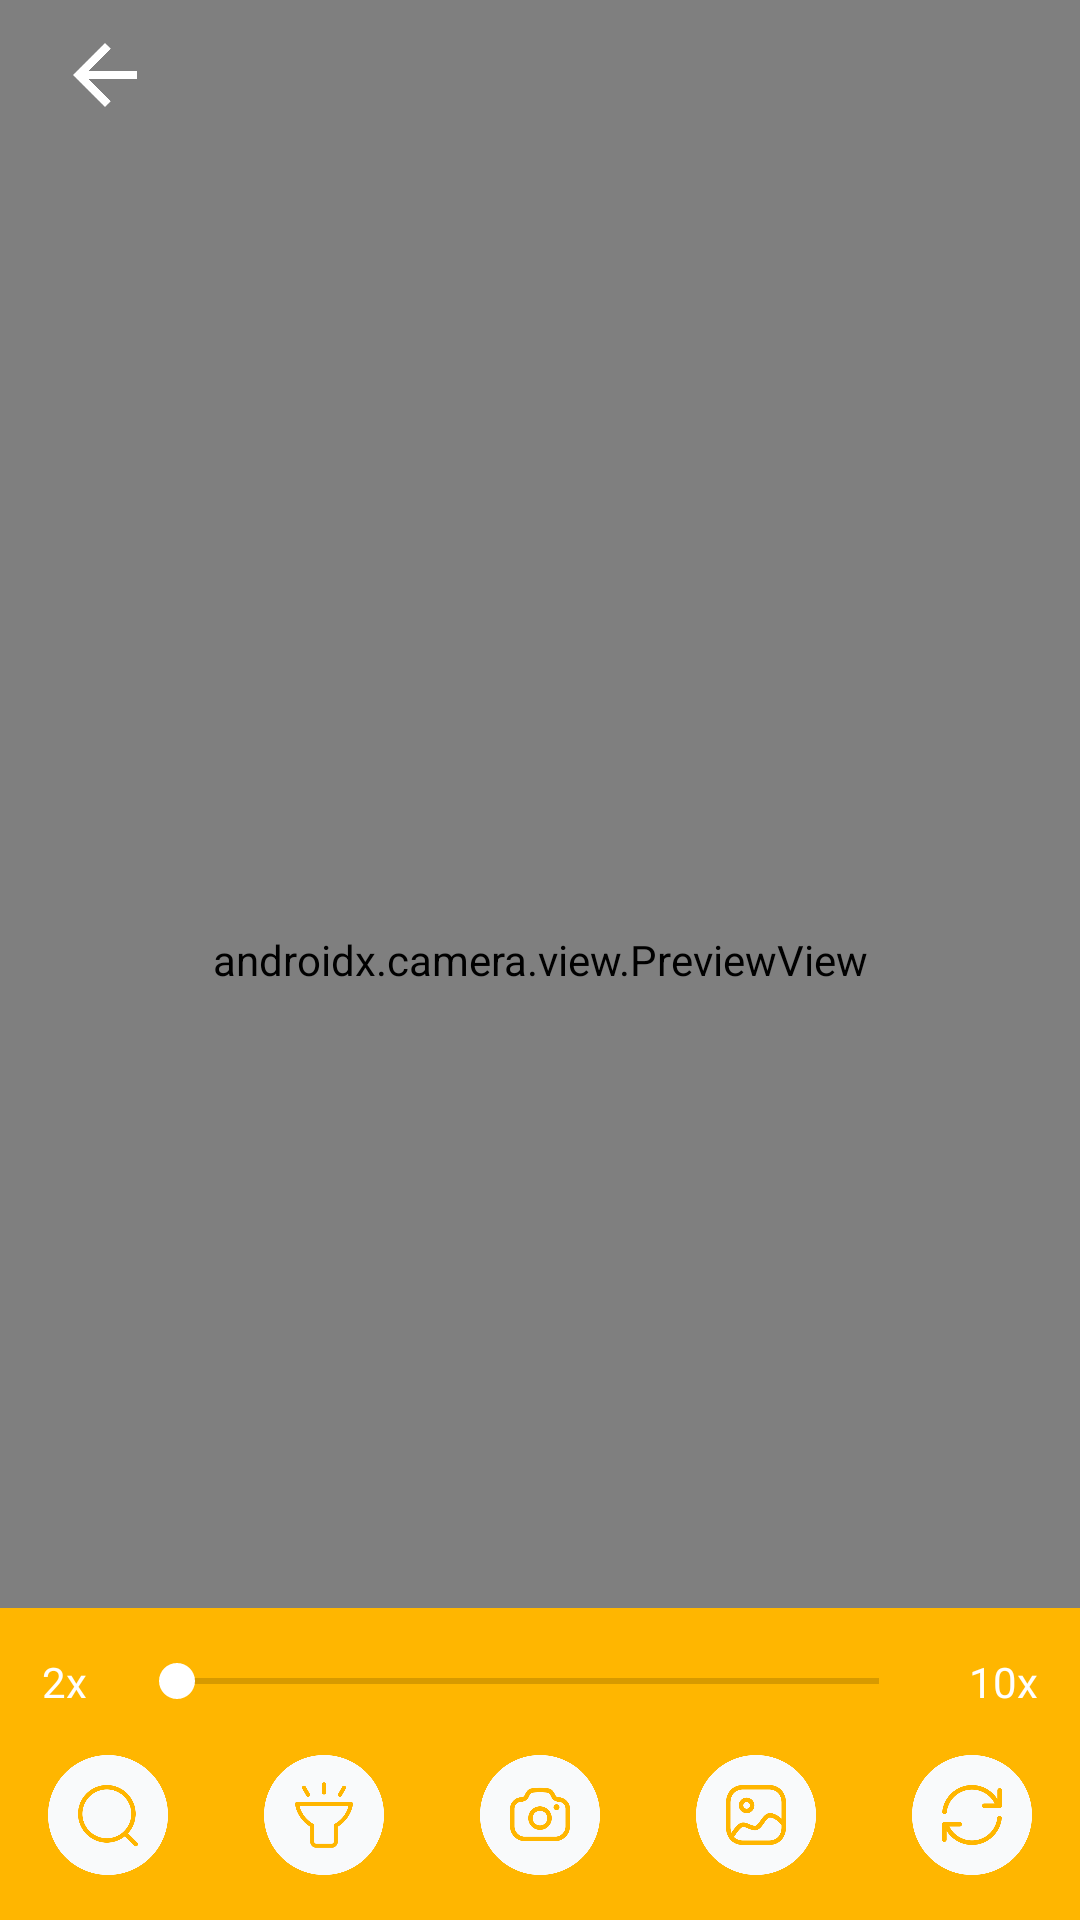

Android layout source for this screen:
<!-- AndroidManifest.xml: application theme Theme.Animal_ringtone -->
<!-- res/layout/activity_camera.xml -->
<?xml version="1.0" encoding="utf-8"?>
<RelativeLayout xmlns:android="http://schemas.android.com/apk/res/android"
    xmlns:app="http://schemas.android.com/apk/res-auto"
    android:layout_width="match_parent"
    android:layout_height="match_parent"
    xmlns:tools="http://schemas.android.com/tools"
    tools:background="@color/gray">

    <androidx.camera.view.PreviewView
        android:id="@+id/view_finder"
        android:layout_width="match_parent"
        android:layout_height="match_parent" />


    <ImageView
        android:layout_width="@dimen/size40"
        android:layout_height="@dimen/size40"
        android:src="@drawable/ic_back"
        app:tint="@color/white"
        android:padding="@dimen/size4"
        android:layout_marginLeft="@dimen/size15"
        android:layout_marginTop="@dimen/size5"
        />

    <LinearLayout
        android:layout_width="match_parent"
        android:layout_height="wrap_content"
        android:orientation="vertical"
        android:background="@color/app_main"
        android:layout_alignParentBottom="true"
        >

        <RelativeLayout
            android:layout_width="match_parent"
            android:layout_height="wrap_content"
            android:layout_marginTop="@dimen/size15"
            >

            <LinearLayout
                android:layout_width="match_parent"
                android:layout_height="wrap_content"
                android:orientation="horizontal"
                android:gravity="center_vertical"
                >

                <TextView
                    android:layout_width="wrap_content"
                    android:layout_height="wrap_content"
                    android:text="2x"
                    android:textSize="@dimen/size14"
                    android:textColor="@color/white"
                    android:layout_marginHorizontal="@dimen/size14"

                    />

                <SeekBar
                    android:id="@+id/sbZoom"
                    android:layout_width="0dp"
                    android:layout_height="wrap_content"
                    android:layout_weight="1"
                    android:thumbTint="@color/white"
                    android:max="10"
                    android:min="2"
                    />

                <TextView
                    android:layout_width="wrap_content"
                    android:layout_height="wrap_content"
                    android:text="10x"
                    android:layout_marginHorizontal="@dimen/size14"
                    android:textColor="@color/white"
                    />

            </LinearLayout>

        </RelativeLayout>

        <LinearLayout
            android:layout_width="match_parent"
            android:layout_height="@dimen/size70"
            android:orientation="horizontal">

            <RelativeLayout
                android:layout_width="0dp"
                android:layout_weight="1"
                android:layout_height="match_parent">

                <ImageView
                    android:layout_width="@dimen/size40"
                    android:layout_height="@dimen/size40"
                    android:src="@drawable/ic_zoom"
                    android:layout_centerInParent="true"
                    />

            </RelativeLayout>

            <RelativeLayout
                android:id="@+id/flash"
                android:layout_width="0dp"
                android:layout_weight="1"
                android:layout_height="match_parent"
                >

                <ImageView
                    android:layout_width="@dimen/size40"
                    android:layout_height="@dimen/size40"
                    android:src="@drawable/ic_flash"
                    android:layout_centerInParent="true"
                    />

            </RelativeLayout>

            <RelativeLayout
                android:id="@+id/capture"
                android:layout_width="0dp"
                android:layout_weight="1"
                android:layout_height="match_parent">

                <ImageView
                    android:layout_width="@dimen/size40"
                    android:layout_height="@dimen/size40"
                    android:src="@drawable/ic_camera"
                    android:layout_centerInParent="true"
                    />

            </RelativeLayout>

            <RelativeLayout
                android:id="@+id/collage"
                android:layout_width="0dp"
                android:layout_weight="1"
                android:layout_height="match_parent">

                <ImageView
                    android:layout_width="@dimen/size40"
                    android:layout_height="@dimen/size40"
                    android:src="@drawable/ic_gallery"
                    android:layout_centerInParent="true"
                    />

            </RelativeLayout>

            <RelativeLayout
                android:id="@+id/switchCamera"
                android:layout_width="0dp"
                android:layout_weight="1"
                android:layout_height="match_parent">

                <ImageView
                    android:layout_width="@dimen/size40"
                    android:layout_height="@dimen/size40"
                    android:src="@drawable/ic_rotate"
                    android:layout_centerInParent="true"
                    />

            </RelativeLayout>

        </LinearLayout>

    </LinearLayout>
</RelativeLayout>
<!-- resources referenced by this layout -->
<resources>
  <color name="app_main">#ffb600</color>
  <color name="gray">#949494</color>
  <color name="white">#FFFFFFFF</color>
  <dimen name="size14">14dp</dimen>
  <dimen name="size15">15dp</dimen>
  <dimen name="size4">4dp</dimen>
  <dimen name="size40">40dp</dimen>
  <dimen name="size5">5dp</dimen>
  <dimen name="size70">70dp</dimen>
  <!-- drawable ic_back: png bitmap (drawable, 3109 bytes) -->
  <!-- drawable ic_camera: png bitmap (drawable, 15546 bytes) -->
  <!-- drawable ic_flash: png bitmap (drawable, 13040 bytes) -->
  <!-- drawable ic_gallery: png bitmap (drawable, 16713 bytes) -->
  <!-- drawable ic_rotate: png bitmap (drawable, 15587 bytes) -->
  <!-- drawable ic_zoom: png bitmap (drawable, 15468 bytes) -->
  <style name="Theme.Animal_ringtone" parent="Base.Theme.Animal_ringtone" />
  <style name="Base.Theme.Animal_ringtone" parent="Theme.MaterialComponents.Light.NoActionBar">
      </style>
</resources>
